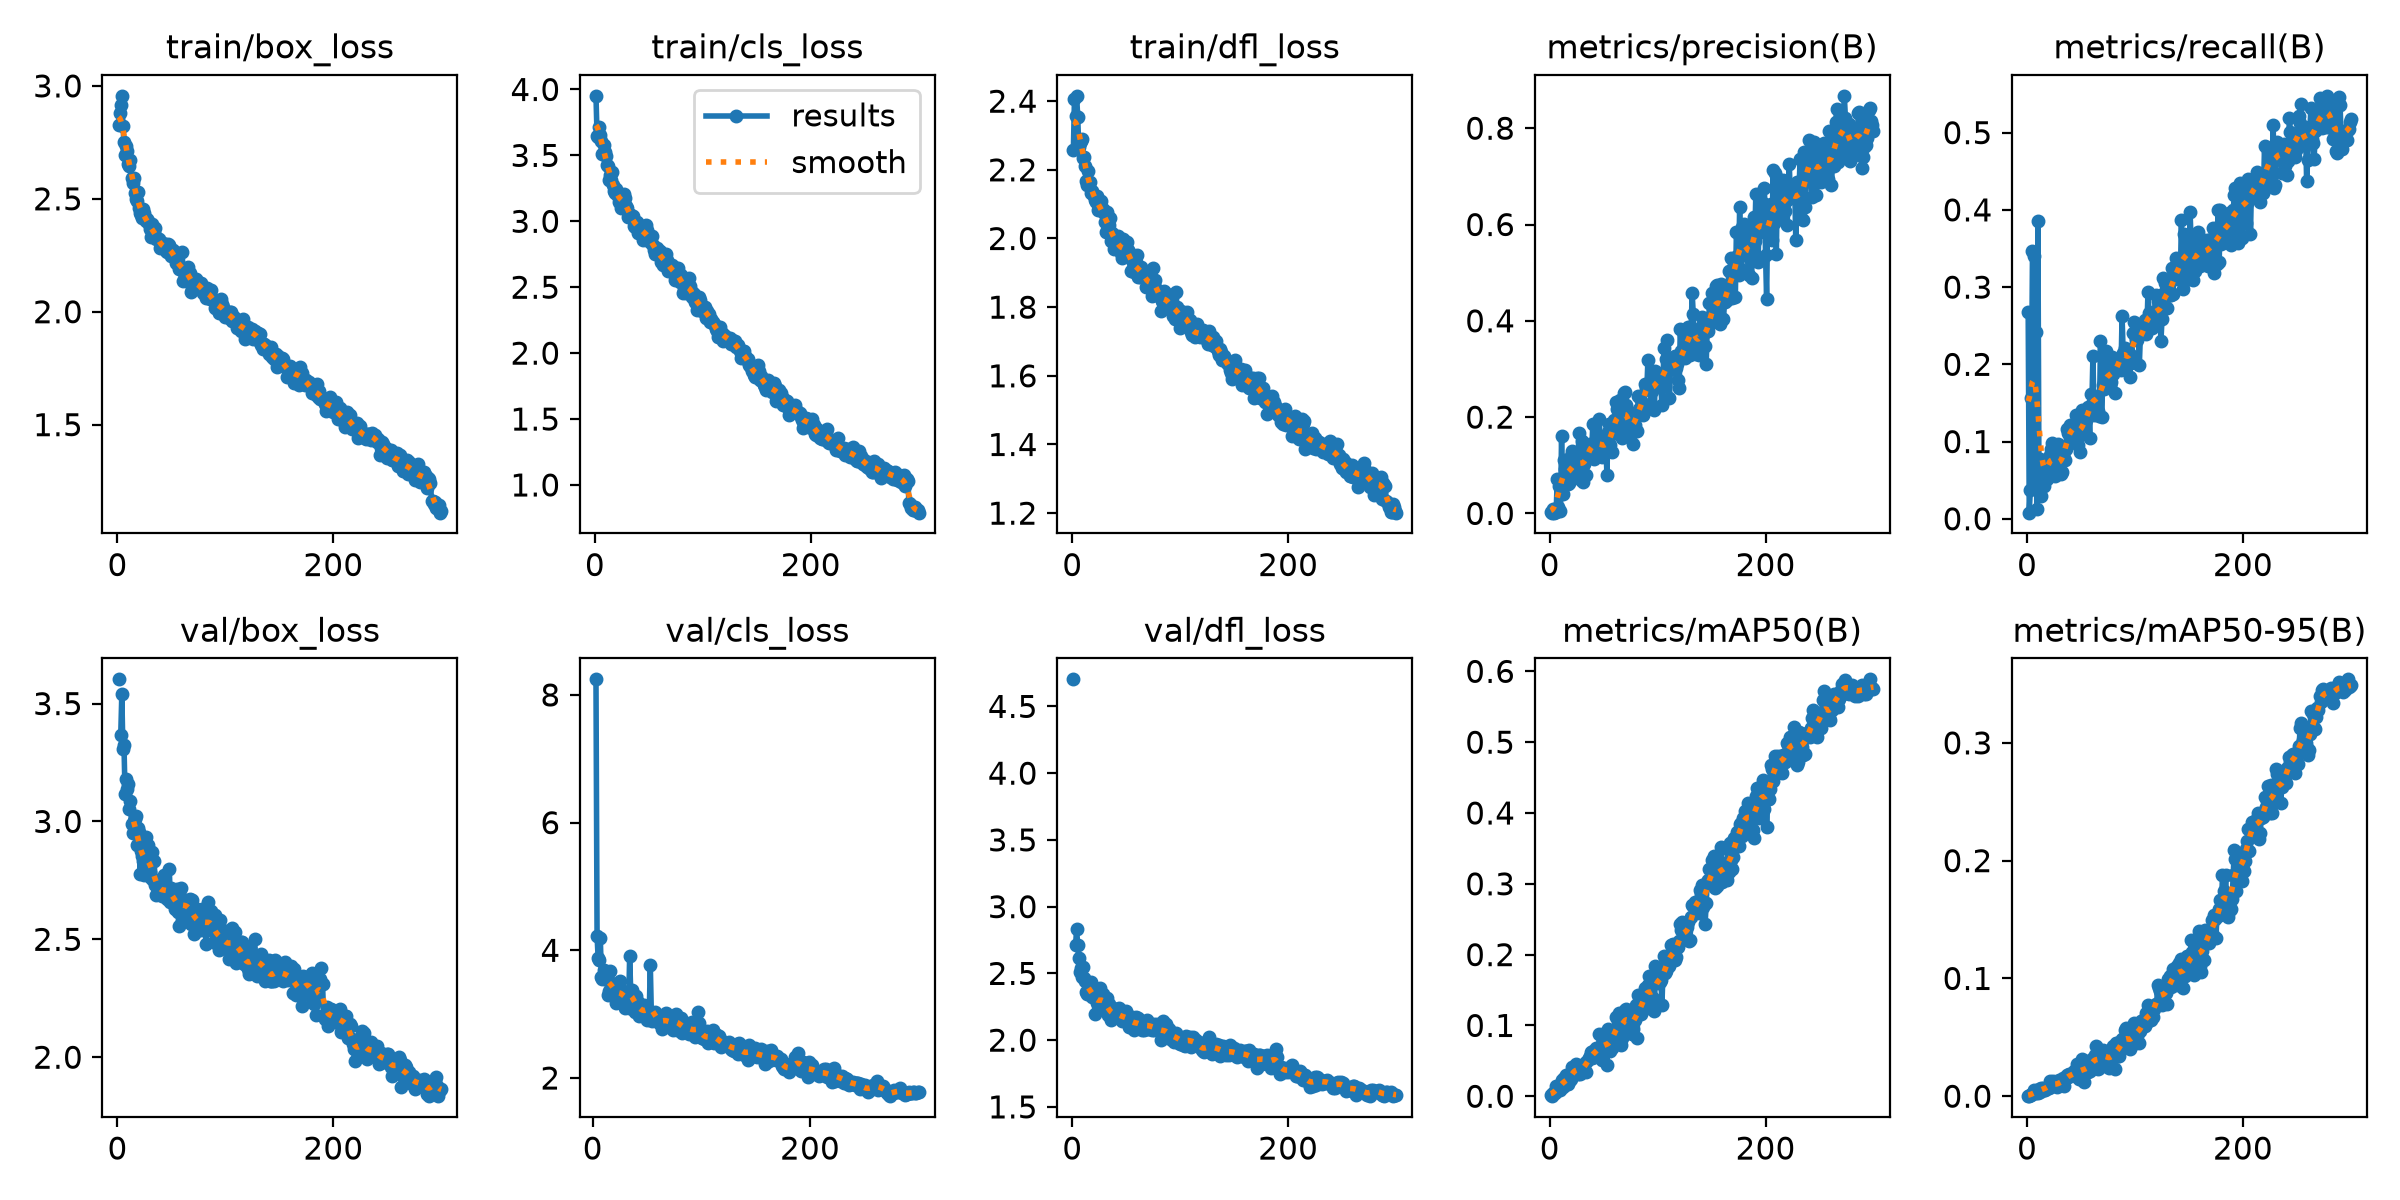

Data behind this chart, as committed beside it:
epoch, time, train/box_loss, train/cls_loss, train/dfl_loss, metrics/precision(B), metrics/recall(B), metrics/mAP50(B), metrics/mAP50-95(B), val/box_loss, val/cls_loss, val/dfl_loss, lr/pg0, lr/pg1, lr/pg2
1, 34.79, 2.827, 3.952, 2.257, 0.00338, 0.2679, 0.00166, 0.00034, 3.603, nan, 4.703, 0.0005526, 0.0005526, 0.0005526
2, 75.85, 2.878, 3.651, 2.406, 0.0016, 0.00794, 0.00013, 3e-05, nan, nan, nan, 0.001105, 0.001105, 0.001105
3, 114.1, 2.914, 3.643, 2.356, 0.0096, 0.0377, 0.00461, 0.00102, 3.366, 8.244, 2.71, 0.001653, 0.001653, 0.001653
4, 154.2, 2.956, 3.717, 2.416, 0.00169, 0.1569, 0.0045, 0.00088, 3.539, 4.224, 2.829, 0.001651, 0.001651, 0.001651
5, 191.9, 2.822, 3.654, 2.355, 0.00372, 0.3463, 0.00509, 0.00144, 3.308, 3.875, 2.714, 0.001645, 0.001645, 0.001645
6, 232.8, 2.752, 3.612, 2.265, 0.00377, 0.3397, 0.01436, 0.00495, 3.324, 3.852, 2.617, 0.001639, 0.001639, 0.001639
7, 272.2, 2.692, 3.513, 2.278, 0.07137, 0.04131, 0.01202, 0.00409, 3.116, 4.187, 2.507, 0.001634, 0.001634, 0.001634
8, 308.9, 2.736, 3.575, 2.283, 0.01285, 0.2417, 0.01143, 0.00283, 3.179, 3.582, 2.544, 0.001628, 0.001628, 0.001628
9, 346.2, 2.711, 3.524, 2.289, 0.05695, 0.01245, 0.01294, 0.00357, 3.138, 3.549, 2.473, 0.001623, 0.001623, 0.001623
10, 382.8, 2.654, 3.495, 2.235, 0.00472, 0.3855, 0.00907, 0.00277, 3.161, 3.691, 2.55, 0.001617, 0.001617, 0.001617
11, 419.5, 2.647, 3.428, 2.237, 0.1598, 0.04816, 0.02267, 0.0061, 3.054, 3.554, 2.468, 0.001612, 0.001612, 0.001612
12, 458.8, 2.673, 3.42, 2.212, 0.03982, 0.07756, 0.01324, 0.00324, 3.088, 3.562, 2.441, 0.001606, 0.001606, 0.001606
13, 495, 2.592, 3.313, 2.166, 0.1113, 0.02976, 0.02532, 0.00672, 2.987, 3.591, 2.358, 0.001601, 0.001601, 0.001601
14, 534.6, 2.571, 3.348, 2.155, 0.09267, 0.05177, 0.02394, 0.00636, 2.95, 3.304, 2.343, 0.001595, 0.001595, 0.001595
15, 571.1, 2.592, 3.311, 2.198, 0.07784, 0.06656, 0.03051, 0.00685, 3, 3.367, 2.366, 0.00159, 0.00159, 0.00159
16, 610.8, 2.526, 3.373, 2.164, 0.09409, 0.04275, 0.01683, 0.00566, 3.011, 3.673, 2.407, 0.001584, 0.001584, 0.001584
17, 647.1, 2.5, 3.274, 2.134, 0.06053, 0.07215, 0.01727, 0.00547, 3.022, 3.486, 2.432, 0.001579, 0.001579, 0.001579
18, 683.8, 2.489, 3.227, 2.138, 0.06403, 0.05213, 0.02479, 0.007, 2.9, 3.467, 2.326, 0.001573, 0.001573, 0.001573
19, 723, 2.529, 3.211, 2.129, 0.0847, 0.07107, 0.02292, 0.00703, 2.971, 3.465, 2.379, 0.001568, 0.001568, 0.001568
20, 762.6, 2.461, 3.246, 2.123, 0.1196, 0.06205, 0.025, 0.00711, 2.953, 3.44, 2.361, 0.001562, 0.001562, 0.001562
21, 802.3, 2.435, 3.193, 2.111, 0.1304, 0.08243, 0.04118, 0.01267, 2.778, 3.17, 2.199, 0.001557, 0.001557, 0.001557
22, 841.8, 2.43, 3.144, 2.107, 0.08889, 0.09001, 0.03458, 0.0095, 2.876, 3.229, 2.308, 0.001551, 0.001551, 0.001551
23, 878.3, 2.416, 3.183, 2.124, 0.08757, 0.09776, 0.03824, 0.01166, 2.854, 3.232, 2.279, 0.001546, 0.001546, 0.001546
24, 914.8, 2.455, 3.099, 2.083, 0.09811, 0.06512, 0.04557, 0.01251, 2.832, 3.383, 2.293, 0.00154, 0.00154, 0.00154
25, 951.5, 2.436, 3.165, 2.088, 0.09367, 0.09001, 0.03726, 0.01046, 2.774, 3.525, 2.236, 0.001535, 0.001535, 0.001535
26, 988.1, 2.401, 3.155, 2.084, 0.07504, 0.0558, 0.03107, 0.0083, 2.934, 3.382, 2.39, 0.001529, 0.001529, 0.001529
27, 1025, 2.409, 3.208, 2.109, 0.1676, 0.05772, 0.04102, 0.01016, 2.792, 3.259, 2.286, 0.001524, 0.001524, 0.001524
28, 1061, 2.401, 3.178, 2.087, 0.1002, 0.07017, 0.03083, 0.00795, 2.899, 3.356, 2.343, 0.001518, 0.001518, 0.001518
29, 1097, 2.389, 3.114, 2.074, 0.06852, 0.0965, 0.03844, 0.00956, 2.852, 3.284, 2.317, 0.001513, 0.001513, 0.001513
30, 1133, 2.367, 3.1, 2.049, 0.1495, 0.07017, 0.04064, 0.01395, 2.785, 3.094, 2.26, 0.001507, 0.001507, 0.001507
31, 1172, 2.333, 3.036, 2.018, 0.06507, 0.05754, 0.03752, 0.01075, 2.759, 3.19, 2.26, 0.001502, 0.001502, 0.001502
32, 1208, 2.389, 3.054, 2.076, 0.1026, 0.06006, 0.03852, 0.01176, 2.87, 3.175, 2.317, 0.001496, 0.001496, 0.001496
33, 1244, 2.364, 3.048, 2.035, 0.1108, 0.09055, 0.04749, 0.01569, 2.75, 3.102, 2.186, 0.001491, 0.001491, 0.001491
34, 1284, 2.347, 3.031, 2.039, 0.08079, 0.08658, 0.03424, 0.00828, 2.832, 3.914, 2.273, 0.001485, 0.001485, 0.001485
35, 1320, 2.371, 3.038, 2.061, 0.1368, 0.07558, 0.05013, 0.01561, 2.73, 3.335, 2.2, 0.00148, 0.00148, 0.00148
36, 1356, 2.324, 2.962, 1.994, 0.1413, 0.09055, 0.0543, 0.01569, 2.69, 3.372, 2.152, 0.001474, 0.001474, 0.001474
37, 1396, 2.326, 2.96, 2.017, 0.1441, 0.116, 0.05614, 0.01771, 2.692, 3.149, 2.173, 0.001469, 0.001469, 0.001469
38, 1435, 2.322, 2.978, 2.008, 0.1244, 0.1115, 0.06297, 0.01646, 2.753, 3.072, 2.242, 0.001463, 0.001463, 0.001463
39, 1471, 2.284, 2.994, 1.97, 0.1372, 0.1104, 0.05437, 0.01881, 2.715, 3.026, 2.192, 0.001458, 0.001458, 0.001458
40, 1511, 2.293, 2.915, 2.003, 0.1867, 0.121, 0.06348, 0.01708, 2.692, 3.29, 2.195, 0.001452, 0.001452, 0.001452
41, 1547, 2.29, 2.974, 1.999, 0.1127, 0.1129, 0.05477, 0.01774, 2.682, 3.158, 2.201, 0.001447, 0.001447, 0.001447
42, 1583, 2.304, 2.955, 2.006, 0.1345, 0.1039, 0.06163, 0.0178, 2.702, 3.195, 2.186, 0.001441, 0.001441, 0.001441
43, 1619, 2.284, 2.958, 1.966, 0.1485, 0.1216, 0.06779, 0.02108, 2.771, 2.966, 2.244, 0.001436, 0.001436, 0.001436
44, 1658, 2.288, 2.935, 1.976, 0.1208, 0.1216, 0.06082, 0.01724, 2.688, 3.024, 2.169, 0.00143, 0.00143, 0.00143
45, 1694, 2.269, 2.855, 1.958, 0.1493, 0.1349, 0.06201, 0.01727, 2.707, 3.073, 2.176, 0.001425, 0.001425, 0.001425
46, 1731, 2.264, 2.869, 1.944, 0.1971, 0.132, 0.08737, 0.0277, 2.669, 3.019, 2.141, 0.001419, 0.001419, 0.001419
47, 1770, 2.302, 2.971, 1.998, 0.1258, 0.09506, 0.06745, 0.01924, 2.698, 3.15, 2.176, 0.001414, 0.001414, 0.001414
48, 1806, 2.294, 2.934, 1.986, 0.118, 0.1071, 0.05062, 0.01477, 2.798, 3.064, 2.191, 0.001408, 0.001408, 0.001408
49, 1843, 2.273, 2.889, 1.956, 0.1565, 0.08712, 0.0748, 0.02132, 2.658, 3.013, 2.154, 0.001403, 0.001403, 0.001403
50, 1879, 2.248, 2.854, 1.97, 0.1289, 0.1201, 0.07982, 0.02581, 2.718, 2.915, 2.215, 0.001397, 0.001397, 0.001397
51, 1915, 2.274, 2.87, 1.99, 0.1536, 0.1407, 0.0896, 0.03146, 2.658, 3.006, 2.181, 0.001392, 0.001392, 0.001392
52, 1954, 2.261, 2.838, 1.965, 0.1536, 0.1131, 0.06439, 0.01703, 2.684, 3.013, 2.152, 0.001386, 0.001386, 0.001386
53, 1991, 2.261, 2.888, 1.961, 0.07988, 0.1132, 0.0447, 0.01165, 2.628, 3.77, 2.097, 0.001381, 0.001381, 0.001381
54, 2027, 2.215, 2.818, 1.906, 0.1684, 0.1394, 0.09442, 0.02847, 2.676, 2.978, 2.158, 0.001375, 0.001375, 0.001375
55, 2064, 2.226, 2.78, 1.937, 0.1859, 0.1281, 0.0817, 0.02982, 2.712, 2.89, 2.174, 0.00137, 0.00137, 0.00137
56, 2100, 2.209, 2.756, 1.913, 0.1422, 0.1441, 0.06451, 0.02083, 2.617, 2.972, 2.133, 0.001364, 0.001364, 0.001364
57, 2136, 2.187, 2.774, 1.903, 0.1655, 0.1403, 0.08234, 0.02458, 2.557, 3.03, 2.075, 0.001359, 0.001359, 0.001359
58, 2173, 2.199, 2.798, 1.921, 0.1266, 0.1041, 0.06876, 0.02109, 2.67, 2.978, 2.118, 0.001353, 0.001353, 0.001353
59, 2210, 2.195, 2.778, 1.932, 0.1703, 0.1622, 0.08376, 0.02545, 2.717, 2.906, 2.177, 0.001348, 0.001348, 0.001348
60, 2246, 2.263, 2.774, 1.951, 0.1949, 0.1488, 0.08342, 0.02817, 2.579, 2.887, 2.091, 0.001342, 0.001342, 0.001342
... 240 more rows
